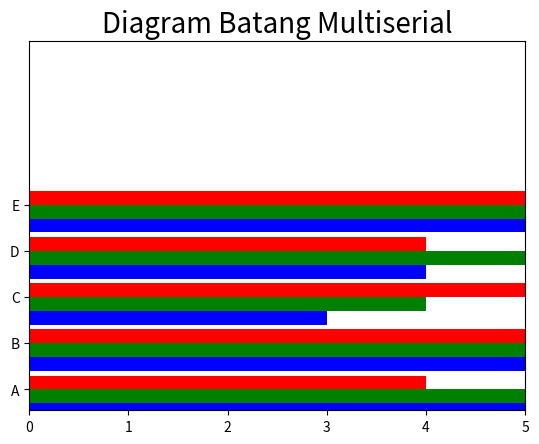

Reproduce this figure in Python.
# Nama  : Gilang Pratama Putra Siswanto
# NIM   : 1227030017
#PRAKTIKUM FISIKA KOMPUTASI - TUGAS III



import numpy as np 
import matplotlib.pyplot as plt 
 
index = np.arange(5) 
values1 = [5,7,3,4,6] 
values2 = [6,5,4,5,5] 
values3 = [4,6,5,4,6] 
bw = 0.3 
plt.axis([0,5,0,8]) 
plt.title('Diagram Batang Multiserial',fontsize=20) 
plt.barh(index,values1,bw,color='b') 
plt.barh(index+bw,values2,bw,color='g') 
plt.barh(index+2*bw,values3,bw,color='r') 
plt.yticks(index+1.5*bw,['A','B','C','D','E']) 
plt.show() 
plt.show() 
